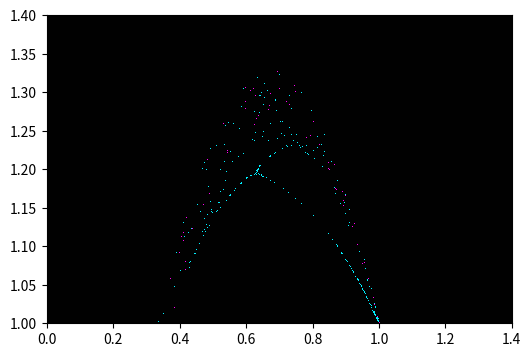

Generate this figure with matplotlib:
# -*- coding: utf-8 -*-
"""
Created on Thu Dec  8 09:56:13 2022
Rev 1.0 - 09 Dec 22
    The program creates a Feigenbaum diagram. It can display (and save) this as 
    a plot. Alternatively, it can simply display the image (and save it) using 
    PIL.
Rev 1.1 - 11 Dec 22
    Better functional decomposition.
    Class FeigPtoFofP to display feigenbaum p to f(p).
Rev 1.2 - 12 Dec 22
    Correction to FeigPtoFofP, minor improvements
@author: Owner
"""

from math import sin, cos
from matplotlib.pyplot import rcParams, savefig, subplots
from numpy import ones, uint8
from PIL import Image

class Feigenbaum():
    title = "Feigenbaum"
    
    def __init__(self, **kwargs):
        
        self.kStart = kwargs.setdefault("kStart", 1.6)
        self.kEnd = kwargs.setdefault("kEnd", 3.0)
        self.yMin = kwargs.setdefault("yMin", 0.0)
        self.yMax = kwargs.setdefault("yMax", 1.4)
        self.p0 = kwargs.setdefault("p0", 0.3)
        self.ignore = kwargs.setdefault("ignore", 20)
        self.maxIter = kwargs.setdefault("maxIter", 40)
        self.colour0 = kwargs.setdefault("colour0", [0xFF, 0x00, 0xF0])
        self.colour1 = kwargs.setdefault("colour1", [0x00, 0xF0, 0xFF])

        self.SUCCESS = 1
        self.OVERFLOW = 2
        self.OUTOFBOUNDS = 3
        
    def plot(self, **kwargs):
        #"kRes"(~olution) gives the number of increments to the k-value within 
        #bounds set. For the standard iteration this is the x-axis, thus is 
        #the same as the number of x-pixels.
        self.xSize = kwargs.setdefault("xSize", 600)
        self.ySize = kwargs.setdefault("ySize", 400)
        self.kRes = kwargs.setdefault("kRes", self.xSize) 
        self.fname = kwargs.setdefault("fname", "../images/tempfplot.png")
        self.savePlot = kwargs.setdefault("savePlot", False)
        self.myArray = ones((self.ySize, self.xSize, 3), dtype=uint8)
        self.set_scales()
        self.traverse_k()

        #Create a figure of the right size with one axes that takes up the full 
        #figure
        px = 1/rcParams['figure.dpi']  #pixel in inches
        fig, ax = subplots(figsize=(self.xSize*px, self.ySize*px))
        #Start and end of scales form the extent...
        extent = [self.xMin, self.xMax, self.yMin, self.yMax]
        #Draw the image, wherever you show your plots
        ax.imshow(self.myArray, interpolation='nearest', extent=extent)
        ax.set_aspect('auto')
        #Save the image
        if self.savePlot == True:
            try:
                savefig(self.fname, format="PNG")
            except:
                print("Couldn't save file", self.fname)

    def image(self, **kwargs):
        self.xSize = kwargs.setdefault("xSize", 800)
        self.ySize = kwargs.setdefault("ySize", 400)
        self.kRes = kwargs.setdefault("kRes", 0) 
        self.fname = kwargs.setdefault("fname", "../images/tempfimage.png")
        self.saveImage = kwargs.setdefault("saveImage", False)
        if self.kRes == 0:
            self.kRes = self.xSize
        self.myArray = ones((self.ySize, self.xSize, 3), dtype=uint8)
        
        self.set_scales()
        self.traverse_k()

        #Display the result using PIL
        im = Image.fromarray(self.myArray)
        im.show()
        if self.saveImage == True:
            try:
                im.save(self.fname, format="PNG")
            except:
                print("Couldn't save file", self.fname)

    def set_scales(self):
        self.xMin = self.kStart
        self.xMax = self.kEnd
        
        #Make start less than end
        if self.xMax < self.xMin:
            self.xMin, self.xMax = self.xMax, self.xMin
        if self.yMax < self.yMin:
            self.yMin, self.yMax = self.yMax, self.yMin
            
        self.xRange = self.xMax-self.xMin
        self.yRange = self.yMax-self.yMin
        
        self.xIncr = self.xRange/self.xSize
        self.yIncr = self.yRange/self.ySize
        
    def traverse_k(self):
        #Determine increase per step
        kIncr = (self.kEnd - self.kStart)/self.kRes
        k = self.kStart
        for i in range(self.kRes):
            self.iterate(k)
            k += kIncr
        #end_for_x

    def iterate(self, k):
        p = self.p0
        for i in range(self.maxIter):
            p = self.function(p, k)
            if i < self.ignore:
                continue
            #set pixel for this p
            retcode, xPixel, yPixel= self.get_pixel(k, p)
            if retcode == self.SUCCESS:
                self.myArray[self.ySize-1-yPixel, xPixel]\
                             = self.choose_colour(i)
            else:
                print("iteration", i, " k:", k, " p out of bounds:", p)
                break
        #end_for_i

    def get_pixel(self, xVal, yVal):
        try:
            xPixel = int((xVal-self.xMin)/self.xIncr)
            yPixel = int((yVal-self.yMin)/self.yIncr)
        except OverflowError:
            print("Overflow: x:", xVal, " y", yVal)
            return self.OVERFLOW, None, None
        if ((xPixel > -1) and (xPixel < self.xSize))\
            and ((yPixel > -1) and (yPixel < self.ySize)):
                return self.SUCCESS, xPixel, yPixel
        else:
            return self.OUTOFBOUNDS, None, None

    def choose_colour(self, i):
            if i % 2 == 0:
                return self.colour0
            else:
                return self.colour1


    def function(self, p, k):
        return p + k*p*(1-p)
    

class Feig2(Feigenbaum):
    
    def function(self, p, k):
        return k*p*p*(1-p)


class Feig3(Feigenbaum):

    def function(self, p, k):
        return k*sin(p)*(cos(p))
    
    
class FeigPtoFofP(Feigenbaum):
    """ 11 Dec 22
    Plots p to f(p) for standard function.
    """
    def __init__(self, **kwargs):  
        self.xMin = kwargs.setdefault("xMin", 0)
        self.xMax = kwargs.setdefault("xMax", 1.4)
        super().__init__(**kwargs)

    def set_scales(self):
        #Make start less than end
        if self.xMax < self.xMin:
            self.xMin, self.xMax = self.xMax, self.xMin
        if self.yMax < self.yMin:
            self.yMin, self.yMax = self.yMax, self.yMin
            
        self.xRange = self.xMax-self.xMin
        self.yRange = self.yMax-self.yMin
        
        self.xIncr = self.xRange/self.xSize
        self.yIncr = self.yRange/self.ySize
        
    def iterate(self, k):
        p = self.p0
        for i in range(self.maxIter):
            fp = self.function(p, k)
            if i < self.ignore:
                p = fp
                continue
            #set pixel for this p
            retcode, xPixel, yPixel= self.get_pixel(p, fp)
            if retcode == self.SUCCESS:
                self.myArray[self.ySize-1-yPixel, xPixel]\
                             = self.choose_colour(i)
            #else p is out of display bounds
            p = fp
        #end_for_i

        
if __name__=="__main__":
    tc = 4
    if tc==0:
        f=Feigenbaum(kStart=0, ignore=0)
        f.plot(fname="../nonExistentDir/tempplot2.png", savePlot=True)
        print("Now show the plot; look at plot window?")
    if tc==1:
        f=Feigenbaum(xSize=300, ySize=200, maxIter=50)
        f.image(saveImage=True)
    if tc==2:
        f=Feig2(ignore=5, maxIter=60, kStart=4.5, kEnd=7.5, yMin=-2, yMax=3)
        f.plot()
        f.image()
    if tc==3:
        f=Feig3(yMax=1.8, kEnd=3.1)
        f.plot()
    if tc==4:
        f=FeigPtoFofP(kStart=1.8, kEnd=3, yMin=1, yMax=1.4)
        f.plot(kRes=100)
        f.image()
    if tc==5:
        f=FeigPtoFofP(kStart=0, kEnd=3, ignore=50, maxIter=100)
        f.plot(kRes=200)
        f.image()
